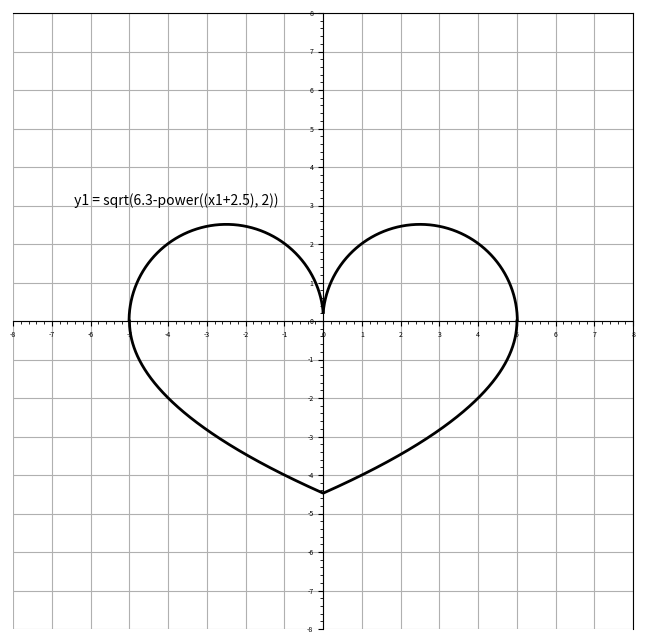

Python code for this plot:
import matplotlib.pyplot as plt
import matplotlib.ticker as tck
from numpy import *
def draw_heart():
    x1 = linspace(-5.1, 0, 10000)
    x2 = linspace(0, 5.1, 10000)
    x3 = linspace(-5, 5, 10000)
    # y1 = sqrt(2*sqrt(power(x1, 2))-power(x1,2))
    # y2 = power(sin(abs(x2)-1), -1) - math.pi/2

    #函数表达式
    y1 = sqrt(6.3-power((x1+2.5), 2))
    y2 = sqrt(6.3-power((x2-2.5), 2))
    y3 = (-2) * sqrt(5-abs(x3))

    fig = plt.figure(figsize=(8, 8))
    ax = fig.add_subplot(111)

    #开启副刻度
    plt.minorticks_on()
    #设置主刻度
    xmajorLocator = tck.MultipleLocator(1.0)
    ymajorLocator = tck.MultipleLocator(1.0)

    ax.xaxis.set_major_locator(xmajorLocator)
    ax.yaxis.set_major_locator(ymajorLocator)
    #设置坐标轴范围
    plt.xlim(-8, 8)
    plt.ylim(-8, 8)
    #设置坐标位置
    ax.xaxis.set_ticks_position('bottom')
    ax.spines['bottom'].set_position(('data', 0))
    ax.yaxis.set_ticks_position('left')
    ax.spines['left'].set_position(('data', 0))

    # xmajorFormatter = tck.FormatStrFormatter('%1.1f')
    # ymajorFormatter = tck.FormatStrFormatter('%3.1f')
    # ax.xaxis.set_major_formatter(xmajorFormatter)
    # ax.yaxis.set_major_formatter(ymajorFormatter)
    plt.xticks(fontsize=5)
    plt.yticks(fontsize=5)

    plt.plot(x1, y1, color="black", linewidth=2)
    plt.plot(x2, y2, color="black", linewidth=2)
    plt.plot(x3, y3, color="black", linewidth=2)
    plt.annotate(' y1 = sqrt(6.3-power((x1+2.5), 2))', xy=(-3,3),xytext=(-6.5,3))
    plt.grid()
    plt.savefig('heart.png')
    plt.show()

if __name__ == '__main__':
    draw_heart()